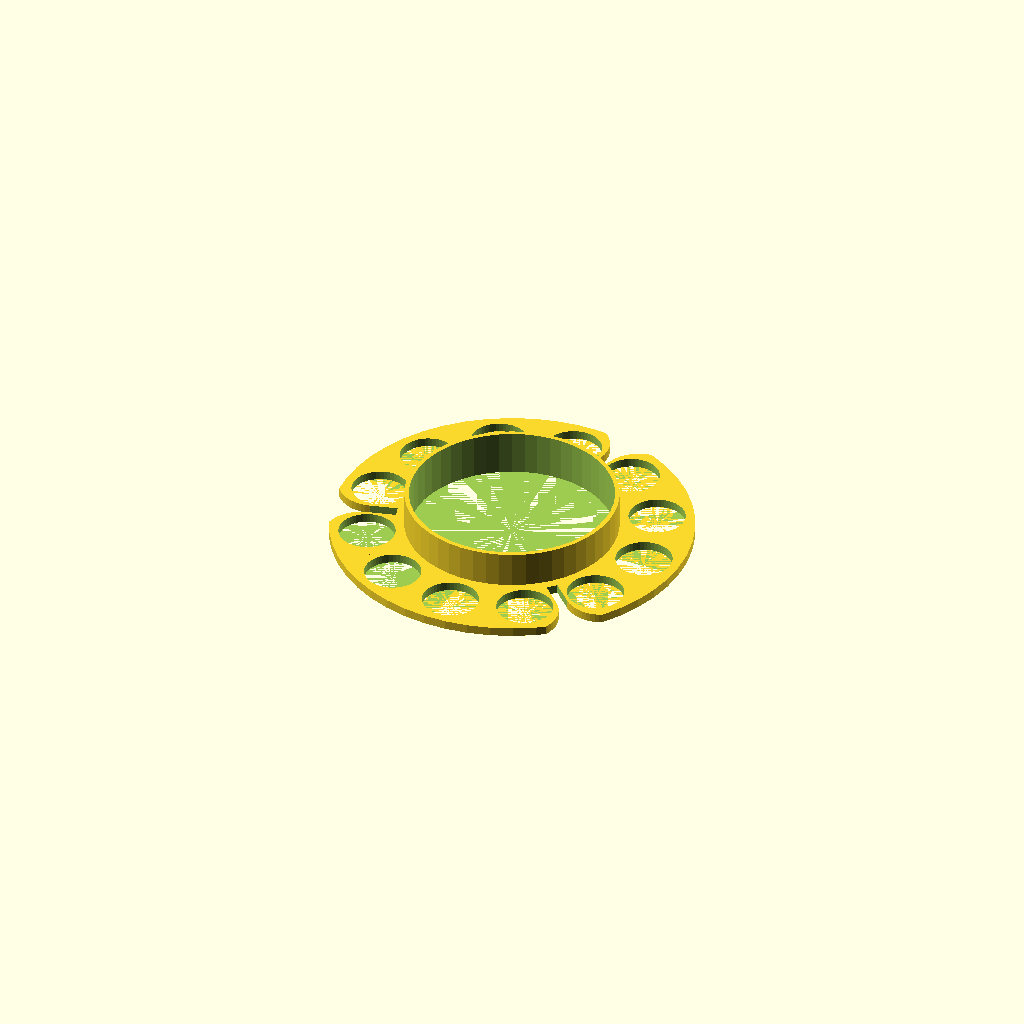
Cell 1: the model at its default parameters.
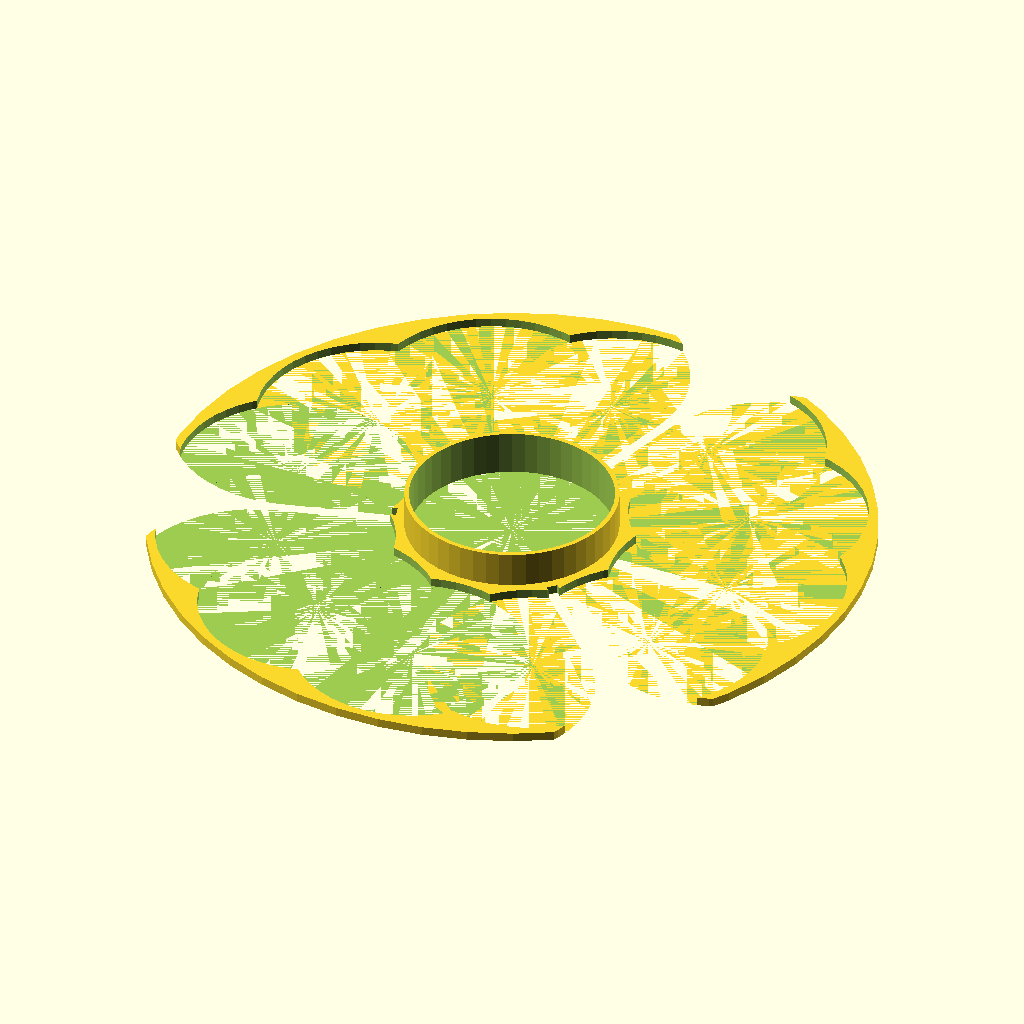
Cell 2: the same model with outer_dia = 160.
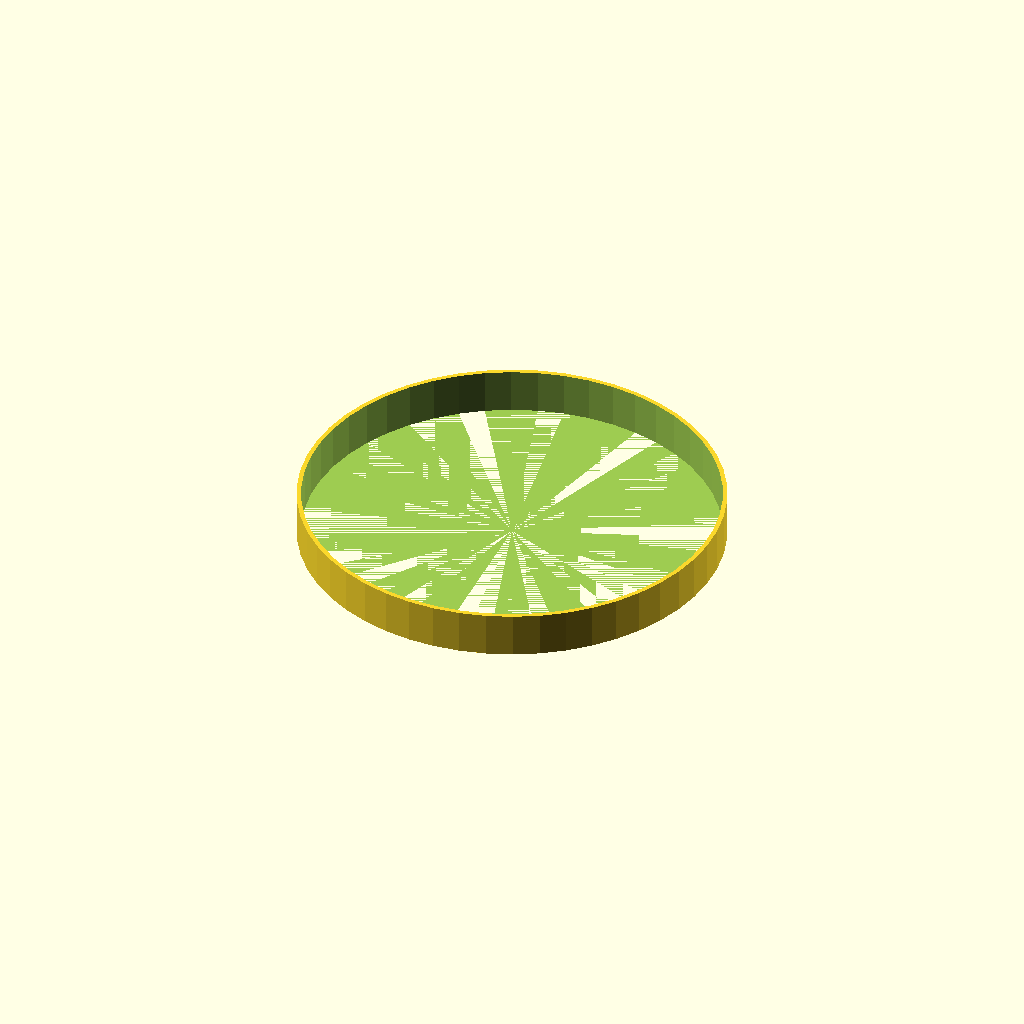
Cell 3: inner_dia = 94 (everything else at default).
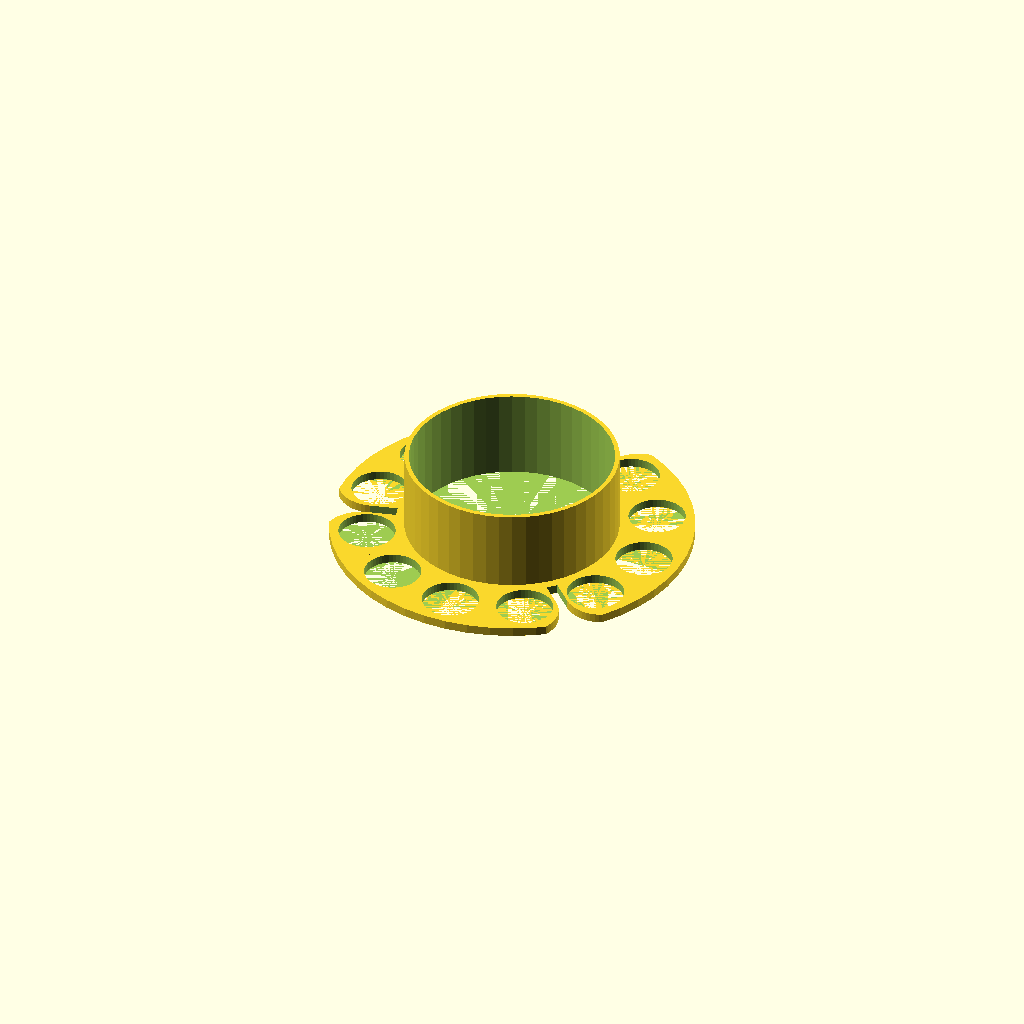
Cell 4: height = 40 (everything else at default).
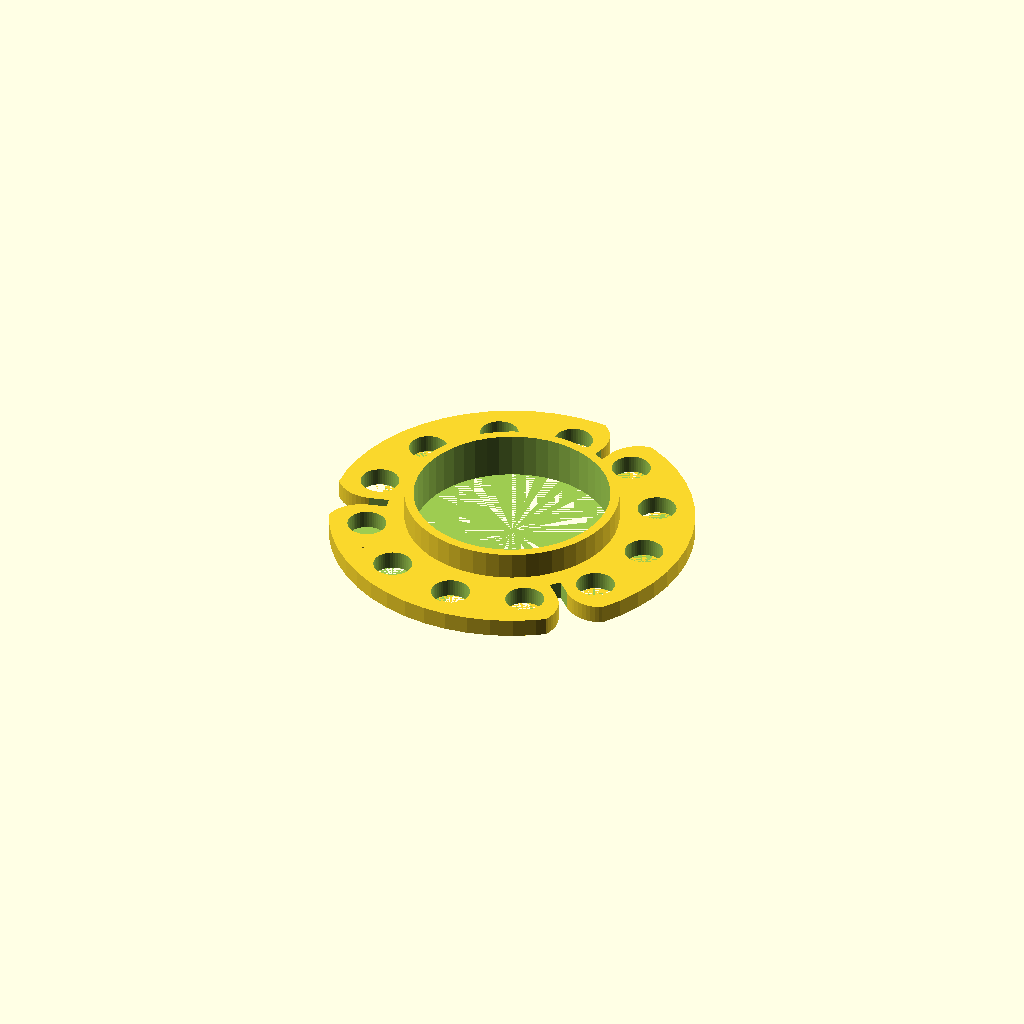
Cell 5 — wall set to 4, the other parameters unchanged.
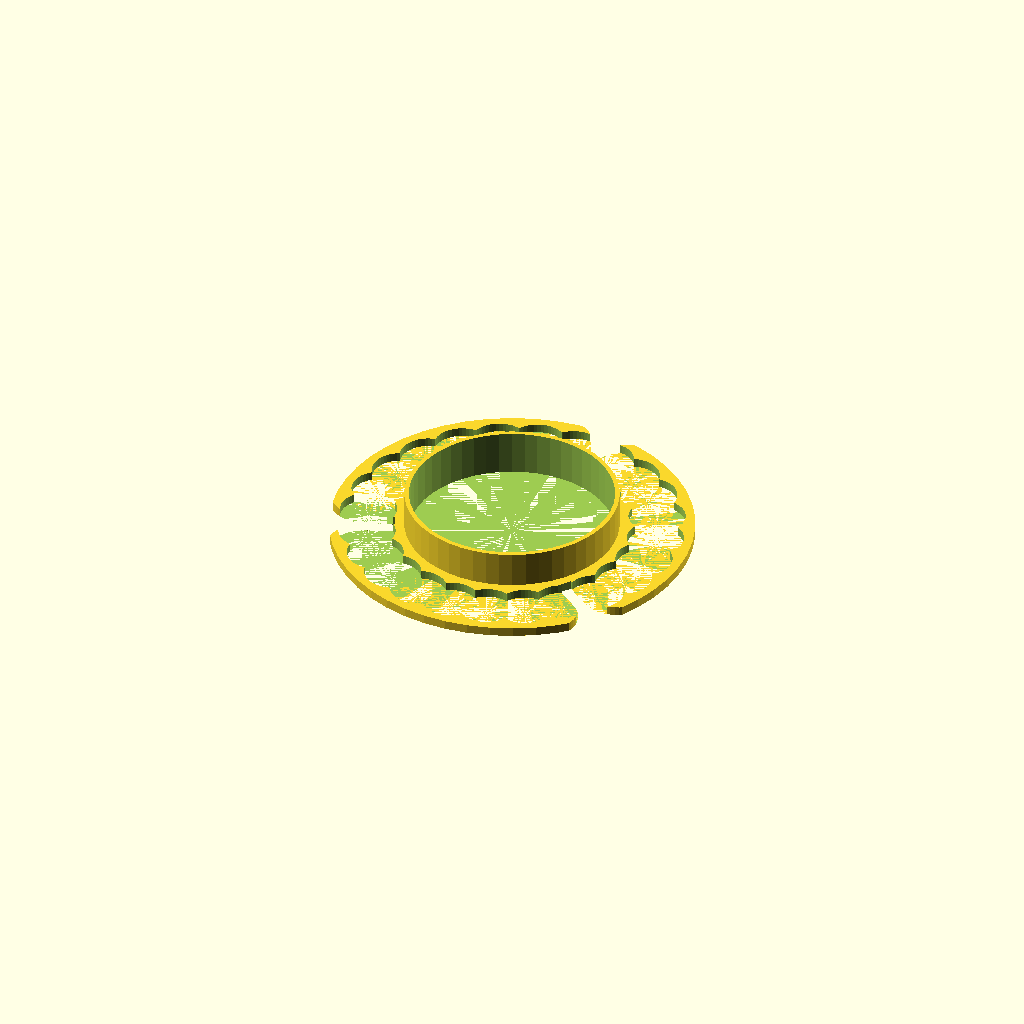
Cell 6: holes = 24 (everything else at default).
All cells are drawn from one camera (rotation 55°, 0°, 25°, orthographic, colour scheme Cornfield), so only the parameter changes between them.
OpenSCAD source file inputs/thingiverse/thing-1405611/files/cable_spool_top.scad:
// All Values should be the same as in cable_spool_bottom
$fn=50;


outer_dia =80;

//spool will sit INSIDE the inner diameter
inner_dia =47;

height=20;
//wall strength
wall=2;
//number of holes (should be devideable by num_holes)
holes=12;
//diameter of mounting holes
slot=2.5;


module calcslots()
{
    
   n=0;
    
      if(holes%3==0) {
      for (i= [360/holes/2:360/3:360])
            {   
            D=(outer_dia);
            R=D/2;
            translate ([R*sin(i),R*cos(i),0])  rotate([0,0,360-i]) cube([slot,((outer_dia-inner_dia)-(wall*2)),wall*5],center=true); 
            translate ([R*sin(i),R*cos(i),0])
                {   m=(outer_dia-inner_dia)/2;
                    rotate([0,0,360-i])
                    {translate([0,0,0])
                    {
                    difference()
                        {
                        cube([m,m,m],center=true);
                        translate([m/2+(slot/2),-m/2,0]) cylinder(d=m,h=m,center=true);
                        translate([-m/2-(slot/2),-m/2,0]) cylinder(d=m,h=m,center=true);

                        
                        }
                        
                    }
                    }
                }
            }
        }
    // end if 3 mod holes = 0
      else if(holes%4==0) {
      for (i= [360/holes/2:360/4:360])
            {   
            D=(outer_dia);
            R=D/2;
            translate ([R*sin(i),R*cos(i),0])  rotate([0,0,360-i]) cube([slot,((outer_dia-inner_dia)-(wall*2)),wall*5],center=true); 
            translate ([R*sin(i),R*cos(i),0])
                {   m=(outer_dia-inner_dia)/2;
                    rotate([0,0,360-i])
                    {translate([0,0,0])
                    {
                    difference()
                        {
                        cube([m,m,m],center=true);
                        translate([m/2+(slot/2),-m/2,0]) cylinder(d=m,h=m,center=true);
                        translate([-m/2-(slot/2),-m/2,0]) cylinder(d=m,h=m,center=true);

                        
                        }
                        
                    }
                    }
                }
            }
        }
    // end if 4 mod holes = 0
    else if(holes%5==0) {
      for (i= [360/holes/2:360/5:360])
            {   
            D=(outer_dia);
            R=D/2;
            translate ([R*sin(i),R*cos(i),0])  rotate([0,0,360-i]) cube([slot,((outer_dia-inner_dia)-(wall*2)),wall*5],center=true); 
            translate ([R*sin(i),R*cos(i),0])
                {   m=(outer_dia-inner_dia)/2;
                    rotate([0,0,360-i])
                    {translate([0,0,0])
                    {
                    difference()
                        {
                        cube([m,m,m],center=true);
                        translate([m/2+(slot/2),-m/2,0]) cylinder(d=m,h=m,center=true);
                        translate([-m/2-(slot/2),-m/2,0]) cylinder(d=m,h=m,center=true);

                        
                        }
                        
                    }
                    }
                }
            }
        }
    // end if 5 mod holes = 0
    else {
     i=360/holes/2;  
            D=(outer_dia);
            R=D/2;
            translate ([R*sin(i),R*cos(i),0])  rotate([0,0,360-i]) cube([slot,((outer_dia-inner_dia)-(wall*2)),wall*5],center=true); 
            translate ([R*sin(i),R*cos(i),0])
                {   m=(outer_dia-inner_dia)/2;
                    rotate([0,0,360-i])
                    {translate([0,0,0])
                    {
                    difference()
                        {
                        cube([m,m,m],center=true);
                        translate([m/2+(slot/2),-m/2,0]) cylinder(d=m,h=m,center=true);
                        translate([-m/2-(slot/2),-m/2,0]) cylinder(d=m,h=m,center=true);

                        
                        }
                        
                    }
                    }
                }
            
        }
    // end if 4 mod holes = 0      
   

}


difference()
{
       union()
       {
         cylinder(d=outer_dia,h=wall);
         cylinder(d=inner_dia,h=height/2);
       }
       cylinder(d=inner_dia-wall,height+1);
       
        

        for (i= [0:360/holes:360])
        {
            D=inner_dia+((outer_dia-inner_dia)/2);
            R=D/2;
            translate ([R*sin(i),R*cos(i),0])cylinder(d=((outer_dia-inner_dia)/2-(2*wall)),h=wall+1);
        }

calcslots();      
        
}


       
Parameter table extracted from the source (name, type, default, range or options):
outer_dia: number, default 80
inner_dia: number, default 47
height: number, default 20
wall: number, default 2
holes: number, default 12
slot: number, default 2.5
